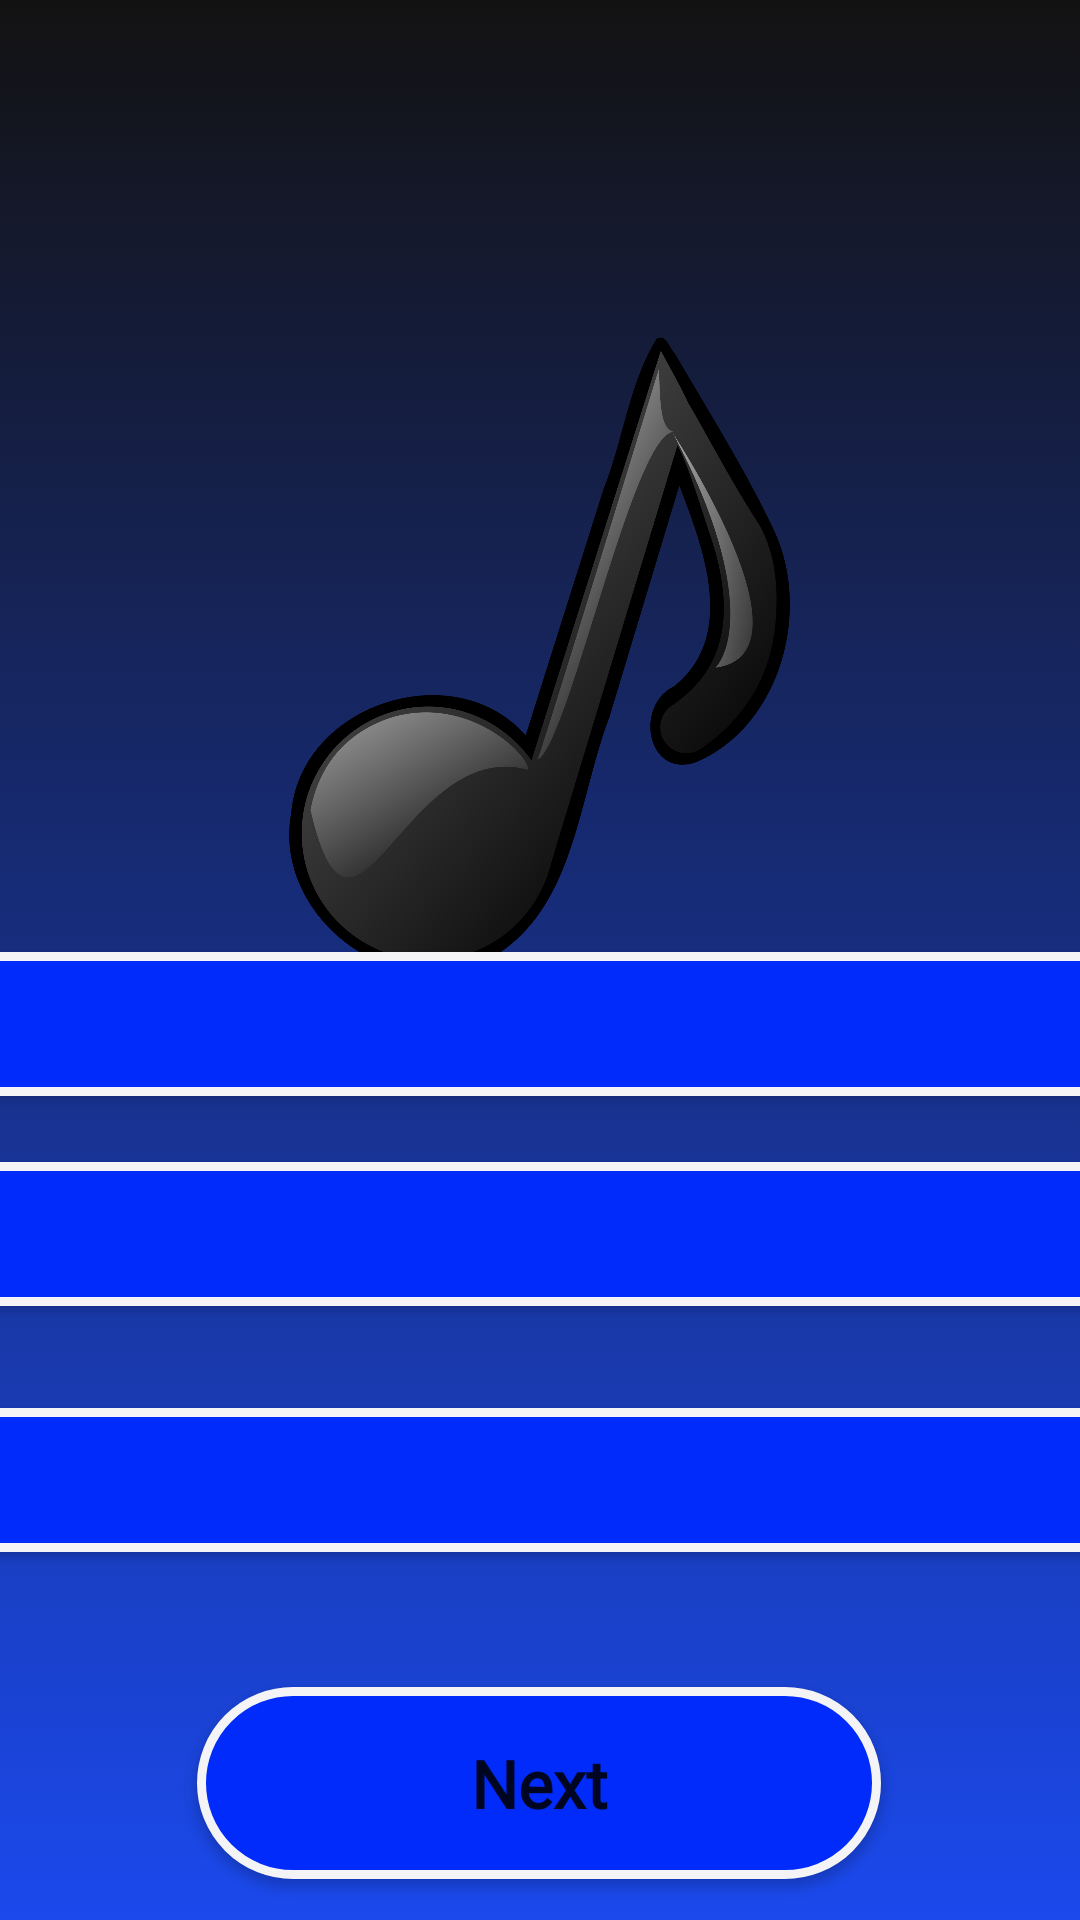

Reconstruct the res/layout file that produces this screen, plus the resources it refers to.
<!-- AndroidManifest.xml: application theme Theme.Entertainmenttrivia -->
<!-- res/layout/activity_music.xml -->
<?xml version="1.0" encoding="utf-8"?>
<androidx.constraintlayout.widget.ConstraintLayout xmlns:android="http://schemas.android.com/apk/res/android"
    xmlns:app="http://schemas.android.com/apk/res-auto"
    xmlns:tools="http://schemas.android.com/tools"
    android:layout_width="match_parent"
    android:layout_height="match_parent"
    android:background="@drawable/menubackground"
    android:id = "@+id/constraintLayout"
    tools:context=".music.MusicActivity">

    <ImageView
        android:id="@+id/image"
        android:layout_width="275dp"
        android:layout_height="224dp"
        app:layout_constraintBottom_toBottomOf="parent"
        app:layout_constraintEnd_toEndOf="parent"
        app:layout_constraintStart_toStartOf="parent"
        app:layout_constraintTop_toTopOf="parent"
        app:layout_constraintVertical_bias="0.248"
        app:srcCompat="@drawable/music" />

    <TextView
        android:id="@+id/heading"
        android:layout_width="0dp"
        android:layout_height="376dp"
        android:gravity="center_horizontal"
        android:text=""
        android:fontFamily="@font/loved_by_the_king"
        android:textColor="@color/white"
        android:textSize="35sp"
        app:layout_constraintBottom_toBottomOf="parent"
        app:layout_constraintEnd_toEndOf="parent"
        app:layout_constraintHorizontal_bias="0.0"
        app:layout_constraintStart_toStartOf="parent"
        app:layout_constraintTop_toTopOf="parent"
        app:layout_constraintVertical_bias="0.433" />

    <TextView
        android:id="@+id/question"
        android:layout_width="wrap_content"
        android:layout_height="wrap_content"
        android:fontFamily="@font/loved_by_the_king"
        android:gravity="center_horizontal"
        android:text=""
        android:textColor="#FFFFFF"
        android:textSize="24sp"
        app:layout_constraintBottom_toBottomOf="parent"
        app:layout_constraintEnd_toEndOf="parent"
        app:layout_constraintHorizontal_bias="0.525"
        app:layout_constraintStart_toStartOf="parent"
        app:layout_constraintTop_toTopOf="parent"
        app:layout_constraintVertical_bias="0.052" />


    <Button
        android:id="@+id/option1"
        android:layout_width="422dp"
        android:layout_height="48dp"
        android:background="@drawable/gradient"
        android:fontFamily="@font/loved_by_the_king"
        android:text=""
        android:textAllCaps="false"
        android:textSize="22sp"
        android:textStyle="bold"
        app:backgroundTint="@null"
        app:cornerRadius="30dp"
        app:layout_constraintBottom_toBottomOf="parent"
        app:layout_constraintEnd_toEndOf="parent"
        app:layout_constraintHorizontal_bias="0.498"
        app:layout_constraintStart_toStartOf="parent"
        app:layout_constraintTop_toTopOf="parent"
        app:layout_constraintVertical_bias="0.536"
        app:strokeColor="#F8F4F5"
        app:strokeWidth="3dp" />

    <Button
        android:id="@+id/option2"
        android:layout_width="422dp"
        android:layout_height="48dp"
        android:background="@drawable/gradient"
        android:fontFamily="@font/loved_by_the_king"
        android:text=""
        android:textAllCaps="false"
        android:textSize="22sp"
        android:textStyle="bold"
        app:backgroundTint="@null"
        app:cornerRadius="30dp"
        app:layout_constraintBottom_toBottomOf="parent"
        app:layout_constraintEnd_toEndOf="parent"
        app:layout_constraintHorizontal_bias="0.454"
        app:layout_constraintStart_toStartOf="parent"
        app:layout_constraintTop_toTopOf="parent"
        app:layout_constraintVertical_bias="0.654"
        app:strokeColor="#F8F4F5"
        app:strokeWidth="3dp" />

    <Button
        android:id="@+id/option3"
        android:layout_width="422dp"
        android:layout_height="48dp"
        android:background="@drawable/gradient"
        android:fontFamily="@font/loved_by_the_king"
        android:text=""
        android:textAllCaps="false"
        android:textSize="22sp"
        android:textStyle="bold"
        app:backgroundTint="@null"
        app:cornerRadius="30dp"
        app:layout_constraintBottom_toBottomOf="parent"
        app:layout_constraintEnd_toEndOf="parent"
        app:layout_constraintHorizontal_bias="0.545"
        app:layout_constraintStart_toStartOf="parent"
        app:layout_constraintTop_toTopOf="parent"
        app:layout_constraintVertical_bias="0.793"
        app:strokeColor="#F8F4F5"
        app:strokeWidth="3dp" />

    <Button
        android:id="@+id/nextButton"
        android:layout_width="228dp"
        android:layout_height="64dp"
        android:background="@drawable/gradient"
        android:fontFamily="@font/loved_by_the_king"
        android:text="Next"
        android:textAllCaps="false"
        android:textSize="22sp"
        android:textStyle="bold"
        app:backgroundTint="@null"
        app:cornerRadius="30dp"
        app:layout_constraintBottom_toBottomOf="parent"
        app:layout_constraintEnd_toEndOf="parent"
        app:layout_constraintHorizontal_bias="0.497"
        app:layout_constraintStart_toStartOf="parent"
        app:layout_constraintTop_toTopOf="parent"
        app:layout_constraintVertical_bias="0.976"
        app:strokeColor="#F8F4F5"
        app:strokeWidth="3dp" />
</androidx.constraintlayout.widget.ConstraintLayout>
<!-- resources referenced by this layout -->
<resources>
  <!-- drawable gradient (drawable) -->
  <?xml version="1.0" encoding="utf-8"?>
  <shape xmlns:android="http://schemas.android.com/apk/res/android">
  
      <gradient
          android:type = "linear"
          android:angle = "0"
          android:startColor = "#012BFA"
  
          android:endColor = "#012BFA"
          />
  
      <corners
          android:radius = "40dp"
          ></corners>
      <stroke
          android:width="3dp"
          android:color="#F4F4F6" />
  </shape>
  <!-- drawable menubackground (drawable) -->
  <?xml version="1.0" encoding="utf-8"?>
  <selector xmlns:android="http://schemas.android.com/apk/res/android">
  
      <item>
          <shape>
              <gradient
                  android:angle="25"
                  android:startColor="#131212"
                  android:endColor="#1B49EC"
                  />
          </shape>
      </item>
  </selector>
  <!-- drawable music: jpeg bitmap (drawable, 123038 bytes) -->
  <style name="Theme.Entertainmenttrivia" parent="Theme.MaterialComponents.DayNight.DarkActionBar">
          
          <item name="colorPrimary">@color/purple_500</item>
          <item name="colorPrimaryVariant">@color/purple_700</item>
          <item name="colorOnPrimary">@color/white</item>
          
          <item name="colorSecondary">@color/teal_200</item>
          <item name="colorSecondaryVariant">@color/teal_700</item>
          <item name="colorOnSecondary">@color/black</item>
          
          <item name="android:statusBarColor" tools:targetApi="l">?attr/colorPrimaryVariant</item>
          
      </style>
  <!-- not gathered from this repository: default colours our renderer supplied (Android Studio template values) -->
  <color name="purple_500">#FF6200EE</color>
  <color name="purple_700">#FF3700B3</color>
  <color name="teal_200">#FF03DAC5</color>
  <color name="teal_700">#FF018786</color>
  <color name="black">#FF000000</color>
  <color name="white">#FFFFFFFF</color>
</resources>
